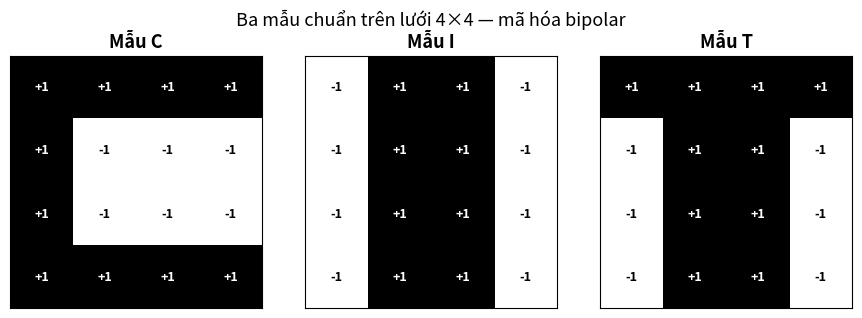
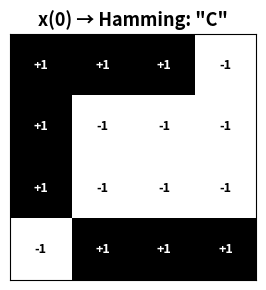
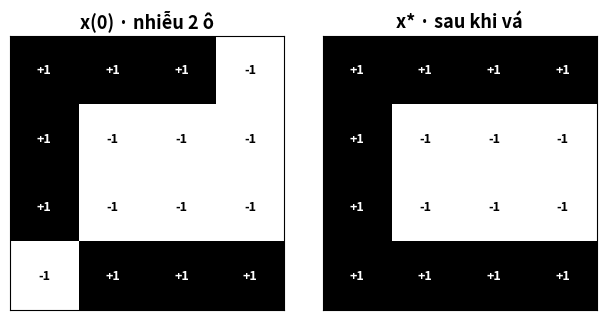
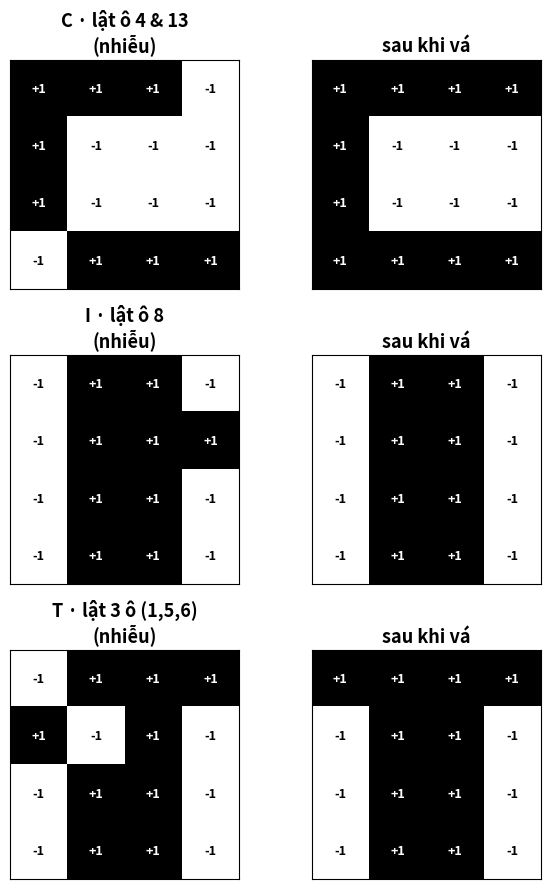
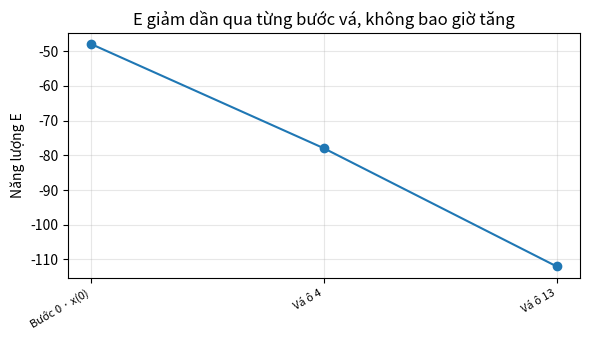

Here is the Python script that generated these plots, in order:
import numpy as np
import matplotlib.pyplot as plt

# Ba mẫu chuẩn trên lưới 4x4 (bipolar: +1 = đen, -1 = trắng)
patterns = {
    'C': np.array([ 1, 1, 1, 1,
                    1,-1,-1,-1,
                    1,-1,-1,-1,
                    1, 1, 1, 1], dtype=float),
    'I': np.array([-1, 1, 1,-1,
                   -1, 1, 1,-1,
                   -1, 1, 1,-1,
                   -1, 1, 1,-1], dtype=float),
    'T': np.array([ 1, 1, 1, 1,
                   -1, 1, 1,-1,
                   -1, 1, 1,-1,
                   -1, 1, 1,-1], dtype=float),
}

def show_grid(ax, vec, title):
    grid = vec.reshape(4, 4)
    ax.imshow(grid, cmap='gray_r', vmin=-1, vmax=1)
    for i in range(4):
        for j in range(4):
            val = grid[i, j]
            color = 'white' if val == 1 else 'black'
            ax.text(j, i, f'{int(val):+d}', ha='center', va='center',
                    fontsize=9, color=color, fontweight='bold')
    ax.set_title(title, fontsize=13, fontweight='bold')
    ax.set_xticks([])
    ax.set_yticks([])

fig, axes = plt.subplots(1, 3, figsize=(9, 3.2))
for ax, (name, p) in zip(axes, patterns.items()):
    show_grid(ax, p, f'Mẫu {name}')
plt.suptitle('Ba mẫu chuẩn trên lưới 4×4 — mã hóa bipolar', fontsize=13)
plt.tight_layout()
plt.show()

print("Vector mẫu (16 chiều):")
for name, p in patterns.items():
    print(f"  xi{name} = {p.astype(int).tolist()}")

# Input nhiễu: chữ C lật ô 4 và ô 13 (chỉ số 0-based: 3 và 12)
x0 = patterns['C'].copy()
x0[3] *= -1   # ô 4
x0[12] *= -1  # ô 13

P = np.array([patterns['C'], patterns['I'], patterns['T']])
names = ['C', 'I', 'T']

scores = P @ x0

print("Input x(0): chữ C lật ô 4 và ô 13")
print(f"x(0) = {x0.astype(int).tolist()}\n")

print(f"{'Mẫu':>5} | {'y_k':>5} | {'d (bit lệch)':>13}")
print("-" * 32)
for name, score in zip(names, scores):
    d = (16 - score) / 2
    print(f"  {name}   | {int(score):>4}  |    {int(d)}/16")

winner = names[np.argmax(scores)]
print(f"\n→ Kết luận Hamming: gần {winner} nhất (điểm {int(scores.max())}).")
print("   Nhưng 2 ô (4 và 13) trên lưới vẫn còn sai — Hamming không vá được.")

fig, ax = plt.subplots(1, 1, figsize=(3.2, 3.2))
show_grid(ax, x0, f'x(0) → Hamming: "{winner}"')
plt.show()

xiC, xiI, xiT = patterns['C'], patterns['I'], patterns['T']

W = np.outer(xiC, xiC) + np.outer(xiI, xiI) + np.outer(xiT, xiT)
np.fill_diagonal(W, 0)

print("Ma trận W (16×16), vài dòng đầu:")
print(W[:4, :8])

# Đối chiếu tay với ba cặp ô mẫu trong bài giảng
print("\nĐối chiếu tay (chỉ số 1-based -> 0-based):")
checks = [(1, 4, 3), (5, 6, -3), (1, 2, 1)]
for i, j, expected in checks:
    w_ij = W[i-1, j-1]
    status = "OK" if w_ij == expected else "SAI"
    print(f"  w_{i},{j} = {int(w_ij):+d}  (kỳ vọng {expected:+d}) -> {status}")

def hebb_pair_detail(i, j, patterns_dict, W):
    """In chi tiết phép tính w_ij từ ba mẫu (i, j: 1-based)."""
    ii, jj = i - 1, j - 1
    print(f"Cặp ô ({i}, {j}):")
    print(f"{'Mẫu':>5} | {'ξ_i':>4} | {'ξ_j':>4} | {'ξ_i·ξ_j':>8}")
    print("-" * 32)
    total = 0
    for name, p in patterns_dict.items():
        xi_i, xi_j = p[ii], p[jj]
        prod = xi_i * xi_j
        total += prod
        print(f"  {name}   | {int(xi_i):>+3}  | {int(xi_j):>+3}  |   {int(prod):>+3}")
    print("-" * 32)
    print(f"w_{i},{j} = {int(total):+d}   (kiểm tra với W: {int(W[ii, jj]):+d})")


# Thử các cặp trong phiếu bài tập
for (i, j) in [(2, 3), (4, 13), (8, 12)]:
    hebb_pair_detail(i, j, patterns, W)
    print()

def sign(val, current):
    """Hàm sign: +1 nếu > 0, -1 nếu < 0, giữ nguyên nếu = 0."""
    if val > 0:
        return 1.0
    elif val < 0:
        return -1.0
    else:
        return current


def energy(W, x):
    """E(x) = -1/2 * x^T W x"""
    return -0.5 * x @ W @ x


def hopfield_update(W, x, order=None, max_sweeps=10, verbose=True):
    """Cập nhật bất đồng bộ mạng Hopfield, in log từng bước."""
    x = x.copy().astype(float)
    n = len(x)
    if order is None:
        order = list(range(n))

    if verbose:
        print(f"Trạng thái ban đầu: E = {energy(W, x):.0f}")

    for sweep in range(max_sweeps):
        changed = False
        for i in order:
            net_i = W[i] @ x
            old_val = x[i]
            new_val = sign(net_i, old_val)
            if new_val != old_val:
                x[i] = new_val
                changed = True
                if verbose:
                    print(f"  Vòng {sweep+1}, ô {i+1}: net_{i+1} = {net_i:.0f} "
                          f"→ x_{i+1}: {int(old_val):+d} → {int(new_val):+d} "
                          f"| E = {energy(W, x):.0f}")
        if not changed:
            if verbose:
                print(f"\n✓ Ổn định sau {sweep+1} vòng quét. E cuối = {energy(W, x):.0f}")
            break
    return x


print("Khử nhiễu x(0) = chữ C lật ô 4 và ô 13\n")
x_result = hopfield_update(W, x0, order=list(range(16)))

print(f"\nKết quả: {np.array_equal(x_result, xiC)} (khớp mẫu C sạch)")

fig, axes = plt.subplots(1, 2, figsize=(6.4, 3.2))
show_grid(axes[0], x0, 'x(0) · nhiễu 2 ô')
show_grid(axes[1], x_result, 'x* · sau khi vá')
plt.tight_layout()
plt.show()

for name, p in patterns.items():
    out = hopfield_update(W, p, order=list(range(16)), verbose=False)
    ok = np.array_equal(out, p)
    print(f"Mẫu {name}: ổn định = {ok}")

def make_noisy(letter, flip_indices_1based):
    """Tạo bản nhiễu của một mẫu bằng cách lật các ô (1-based)."""
    x = patterns[letter].copy()
    for idx in flip_indices_1based:
        x[idx - 1] *= -1
    return x


presets = {
    'C · lật ô 4 & 13': make_noisy('C', [4, 13]),
    'I · lật ô 8':       make_noisy('I', [8]),
    'T · lật 3 ô (1,5,6)': make_noisy('T', [1, 5, 6]),
}

fig, axes = plt.subplots(3, 2, figsize=(6.4, 9))
for row, (label, x_noisy) in enumerate(presets.items()):
    x_clean = hopfield_update(W, x_noisy, order=list(range(16)), verbose=False)
    show_grid(axes[row, 0], x_noisy, f'{label}\n(nhiễu)')
    show_grid(axes[row, 1], x_clean, 'sau khi vá')
    matched = [name for name, p in patterns.items() if np.array_equal(x_clean, p)]
    print(f"{label}: hội tụ về {matched if matched else 'trạng thái giả (không khớp mẫu nào)'}")
plt.tight_layout()
plt.show()

def hopfield_trace_energy(W, x, order=None, max_sweeps=10):
    """Chạy Hopfield và trả về danh sách (mô tả, E) sau mỗi lần đổi ô."""
    x = x.copy().astype(float)
    n = len(x)
    if order is None:
        order = list(range(n))

    trace = [("Bước 0 · x(0)", energy(W, x))]
    for sweep in range(max_sweeps):
        changed = False
        for i in order:
            net_i = W[i] @ x
            old_val = x[i]
            new_val = sign(net_i, old_val)
            if new_val != old_val:
                x[i] = new_val
                changed = True
                trace.append((f"Vá ô {i+1}", energy(W, x)))
        if not changed:
            break
    return x, trace


x_final, trace = hopfield_trace_energy(W, x0, order=list(range(16)))

print(f"{'Bước':>18} | {'E':>6}")
print("-" * 28)
for label, e in trace:
    print(f"{label:>18} | {e:>6.0f}")

steps = [t[0] for t in trace]
energies = [t[1] for t in trace]

plt.figure(figsize=(6, 3.5))
plt.plot(range(len(energies)), energies, marker='o')
plt.xticks(range(len(steps)), steps, rotation=30, ha='right', fontsize=8)
plt.ylabel('Năng lượng E')
plt.title('E giảm dần qua từng bước vá, không bao giờ tăng')
plt.grid(True, alpha=0.3)
plt.tight_layout()
plt.show()

N = 16
capacity = 0.14 * N
print(f"N = {N} nơ-ron → dung lượng an toàn ước lượng ≈ 0,14N = {capacity:.2f} mẫu")
print("Bài này dùng 3 mẫu (C, I, T) — vượt mức lý thuyết nhưng vẫn chạy đúng nhờ")
print("cấu trúc đặc biệt (nhiều ô giống nhau) của ba chữ này, không phải mẫu ngẫu nhiên.")
